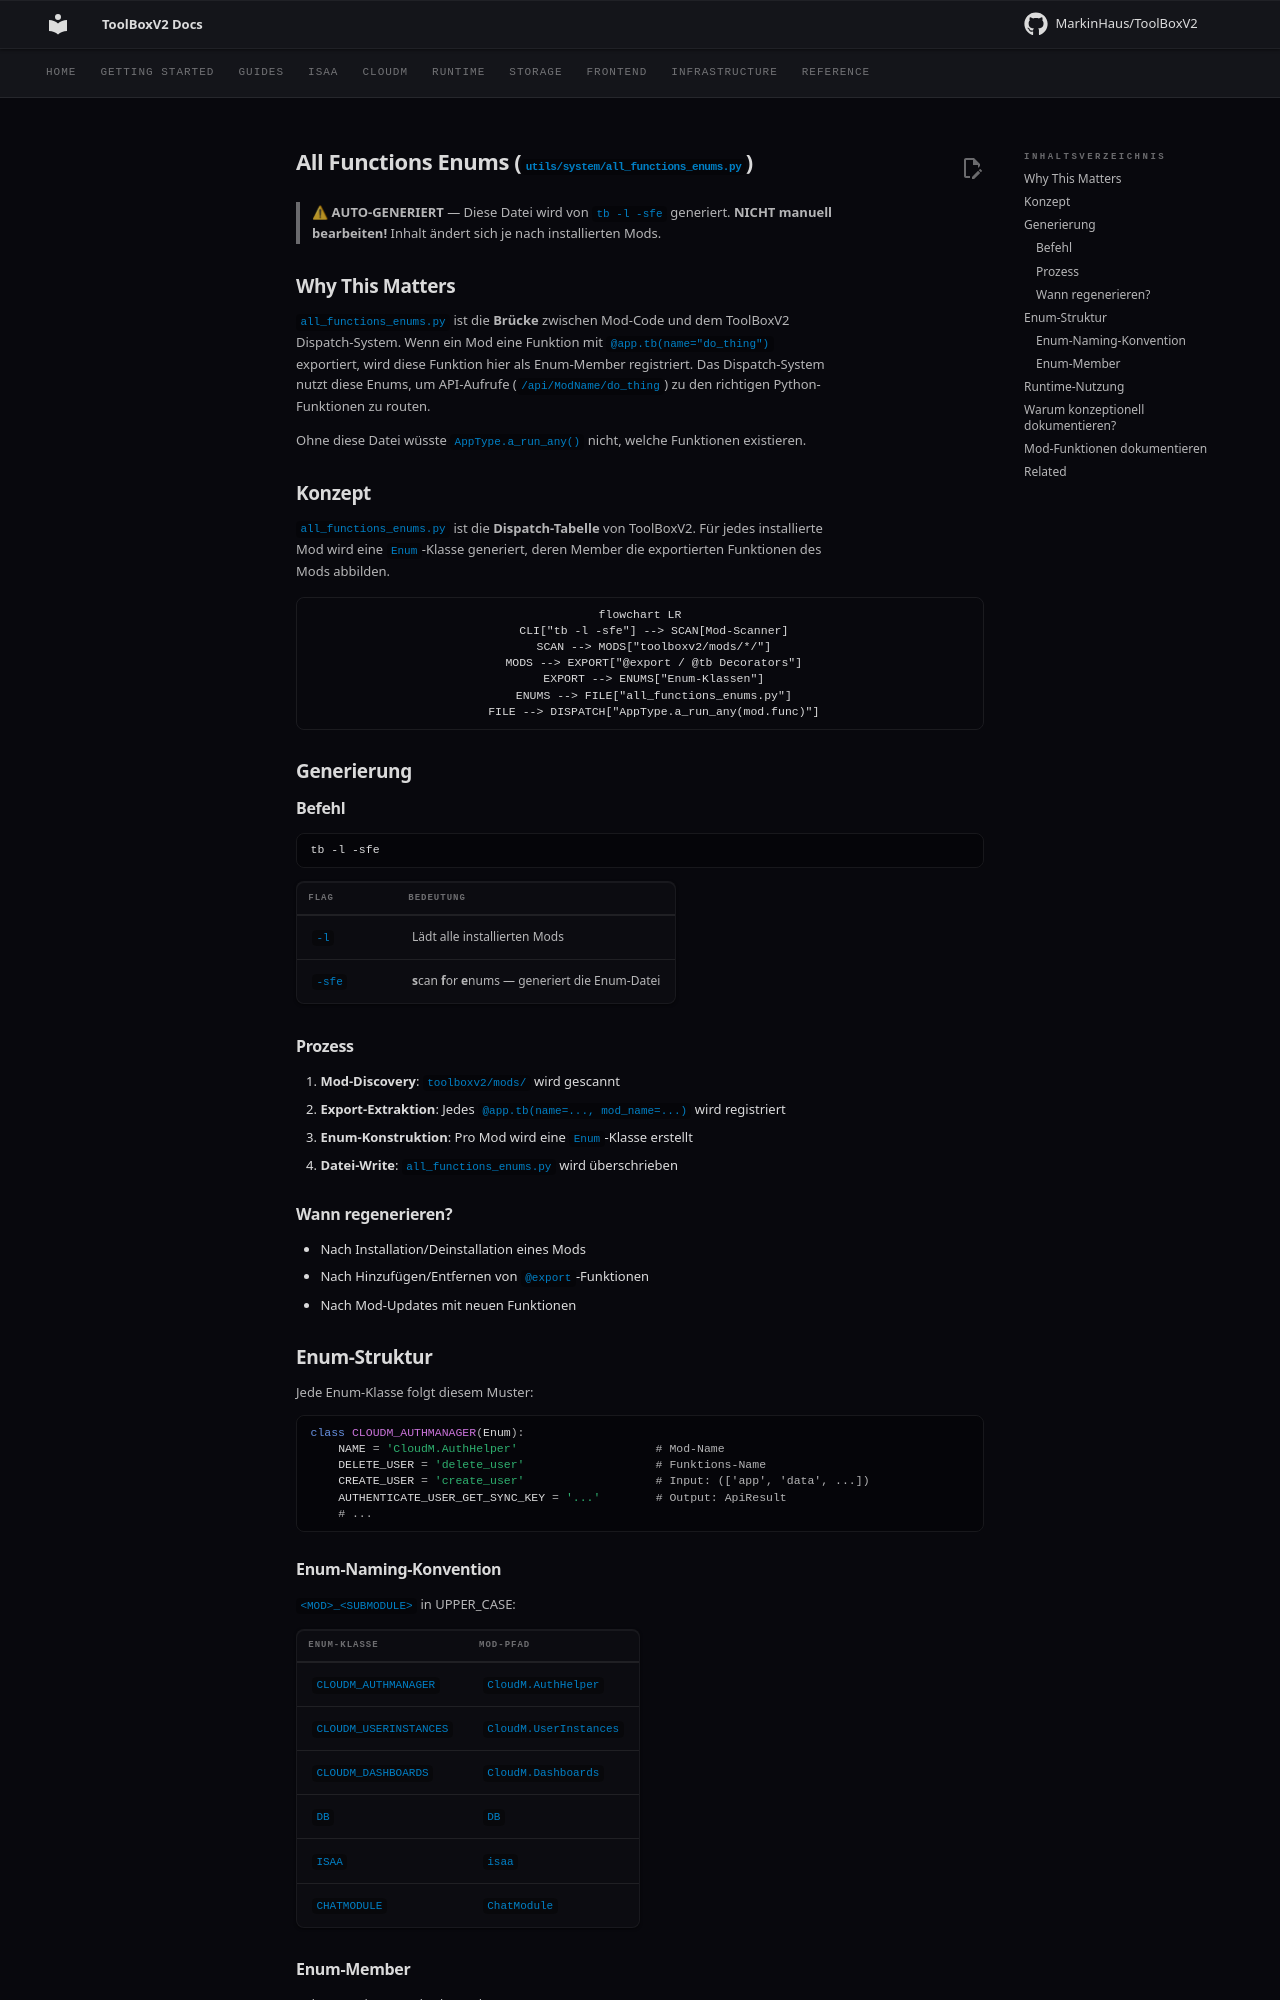

repository: MarkinHaus/ToolBoxV2 · page: devdocs/all_functions_enums/index.html · generator: mkdocs

# All Functions Enums (`utils/system/all_functions_enums.py`)

> **⚠ AUTO-GENERIERT** — Diese Datei wird von `tb -l -sfe` generiert.
> **NICHT manuell bearbeiten!** Inhalt ändert sich je nach installierten Mods.

## Why This Matters

`all_functions_enums.py` ist die **Brücke** zwischen Mod-Code und dem ToolBoxV2 Dispatch-System. Wenn ein Mod eine Funktion mit `@app.tb(name="do_thing")` exportiert, wird diese Funktion hier als Enum-Member registriert. Das Dispatch-System nutzt diese Enums, um API-Aufrufe (`/api/ModName/do_thing`) zu den richtigen Python-Funktionen zu routen.

Ohne diese Datei wüsste `AppType.a_run_any()` nicht, welche Funktionen existieren.

## Konzept

`all_functions_enums.py` ist die **Dispatch-Tabelle** von ToolBoxV2. Für jedes installierte Mod wird eine `Enum`-Klasse generiert, deren Member die exportierten Funktionen des Mods abbilden.

```mermaid
flowchart LR
    CLI["tb -l -sfe"] --> SCAN[Mod-Scanner]
    SCAN --> MODS["toolboxv2/mods/*/"]
    MODS --> EXPORT["@export / @tb Decorators"]
    EXPORT --> ENUMS["Enum-Klassen"]
    ENUMS --> FILE["all_functions_enums.py"]
    FILE --> DISPATCH["AppType.a_run_any(mod.func)"]
```

## Generierung

### Befehl

```bash
tb -l -sfe
```

| Flag | Bedeutung |
|------|-----------|
| `-l` | Lädt alle installierten Mods |
| `-sfe` | **s**can **f**or **e**nums — generiert die Enum-Datei |

### Prozess

1. **Mod-Discovery**: `toolboxv2/mods/` wird gescannt
2. **Export-Extraktion**: Jedes `@app.tb(name=..., mod_name=...)` wird registriert
3. **Enum-Konstruktion**: Pro Mod wird eine `Enum`-Klasse erstellt
4. **Datei-Write**: `all_functions_enums.py` wird überschrieben

### Wann regenerieren?

- Nach Installation/Deinstallation eines Mods
- Nach Hinzufügen/Entfernen von `@export`-Funktionen
- Nach Mod-Updates mit neuen Funktionen

## Enum-Struktur

Jede Enum-Klasse folgt diesem Muster:

```python
class CLOUDM_AUTHMANAGER(Enum):
    NAME = 'CloudM.AuthHelper'                    # Mod-Name
    DELETE_USER = 'delete_user'                   # Funktions-Name
    CREATE_USER = 'create_user'                   # Input: (['app', 'data', ...])
    AUTHENTICATE_USER_GET_SYNC_KEY = '...'        # Output: ApiResult
    # ...
```

### Enum-Naming-Konvention

`<MOD>_<SUBMODULE>` in UPPER_CASE:

| Enum-Klasse | Mod-Pfad |
|------------|---------|
| `CLOUDM_AUTHMANAGER` | `CloudM.AuthHelper` |
| `CLOUDM_USERINSTANCES` | `CloudM.UserInstances` |
| `CLOUDM_DASHBOARDS` | `CloudM.Dashboards` |
| `DB` | `DB` |
| `ISAA` | `isaa` |
| `CHATMODULE` | `ChatModule` |
